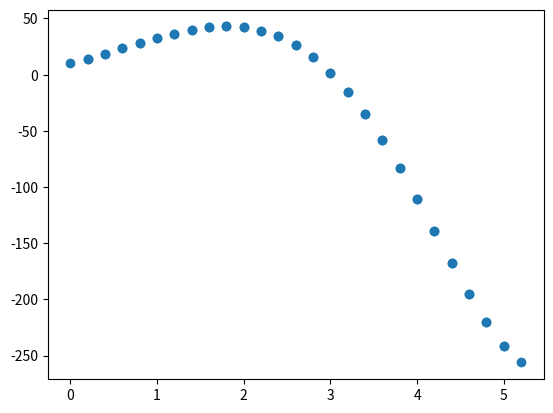

Reproduce this figure in Python.
import numpy as np
import matplotlib.pyplot as plt

conts= {"aL":20.0,"bL":400.0,"kL":300.0,"nL":2.0, "bPr":580.0,"kPr" : 5800.0}

def EMauro(xs,const,t):
    return xs[0] +xs[1]

def MERpr(xs,const,t):
    return -xs[0]

def HgMer(xs,const,t):
    return xs[0]/2.0
    
FuncArr = [EMauro,MERpr,HgMer]
t = [0.0]


ValsArr=[]
init = []
for i in range(len(FuncArr)):
    init.append(10.0)
ValsArr.append(init)

#
#ESTO ES LA PRUEBA, NO EL ALG. FINAL
#
h=0.2
k1=[]
for i in range(len(FuncArr)):
    k1.append(FuncArr[i](ValsArr[0],conts,0.0))
th2=(t[0]+h/2.0)
k1 = np.array(k1)
# print(h*k1/2.0)
# print(ValsArr[0])
k2=[]

for i in range(len(FuncArr)):
    coso = ValsArr[0]+h*k1/2.0
    k2.append(FuncArr[i](coso,conts,th2))
k2 = np.array(k2)
k3=[]
for i in range(len(FuncArr)):
    coso = ValsArr[0]+h*k2/2.0
    k3.append(FuncArr[i](coso,conts,th2))
k3 = np.array(k3)
k4=[]
th = (t[0]+h)
for i in range(len(FuncArr)):
    coso = ValsArr[0]+h*k3
    k4.append(FuncArr[i](coso,conts,th))
k4= np.array(k4)
t.append(t[0]+h)
temp = []
for i in range(len(FuncArr)):
    temp.append(ValsArr[0][i]+(h/6.0)*(k1[i]+2.0*k2[i]+2.0*k3[i]+k4[i]))
ValsArr.append(temp)


def rungeKutta(FuncArr,ValsArr,t,h=0.2,tf=10.0):
    steps = int(tf/h)+1
    for step in range(1,steps):
        h=0.2
        k1=[]
        for i in range(len(FuncArr)):
            k1.append(FuncArr[i](ValsArr[step-1],conts,t[step-1]))
        th2=(t[step-1]+h/2.0)
        k1 = np.array(k1)
        # print(h*k1/2.0)
        # print(ValsArr[0])
        k2=[]

        for i in range(len(FuncArr)):
            coso = ValsArr[step-1]+h*k1/2.0
            k2.append(FuncArr[i](coso,conts,th2))
        k2 = np.array(k2)
        k3=[]
        for i in range(len(FuncArr)):
            coso = ValsArr[step-1]+h*k2/2.0
            k3.append(FuncArr[i](coso,conts,th2))
        k3 = np.array(k3)
        k4=[]
        th = (t[step-1]+h)
        for i in range(len(FuncArr)):
            coso = ValsArr[step-1]+h*k3
            k4.append(FuncArr[i](coso,conts,th))
        k4= np.array(k4)
        t.append(t[step-1]+h)
        temp = []
        for i in range(len(FuncArr)):
            temp.append(ValsArr[step-1][i]+(h/6.0)*(k1[i]+2.0*k2[i]+2.0*k3[i]+k4[i]))
        ValsArr.append(temp)
    

rungeKutta(FuncArr,ValsArr,t)

ValsArr = np.array(ValsArr)
first = ValsArr[:,0]

plt.scatter(t,first)
plt.show()

